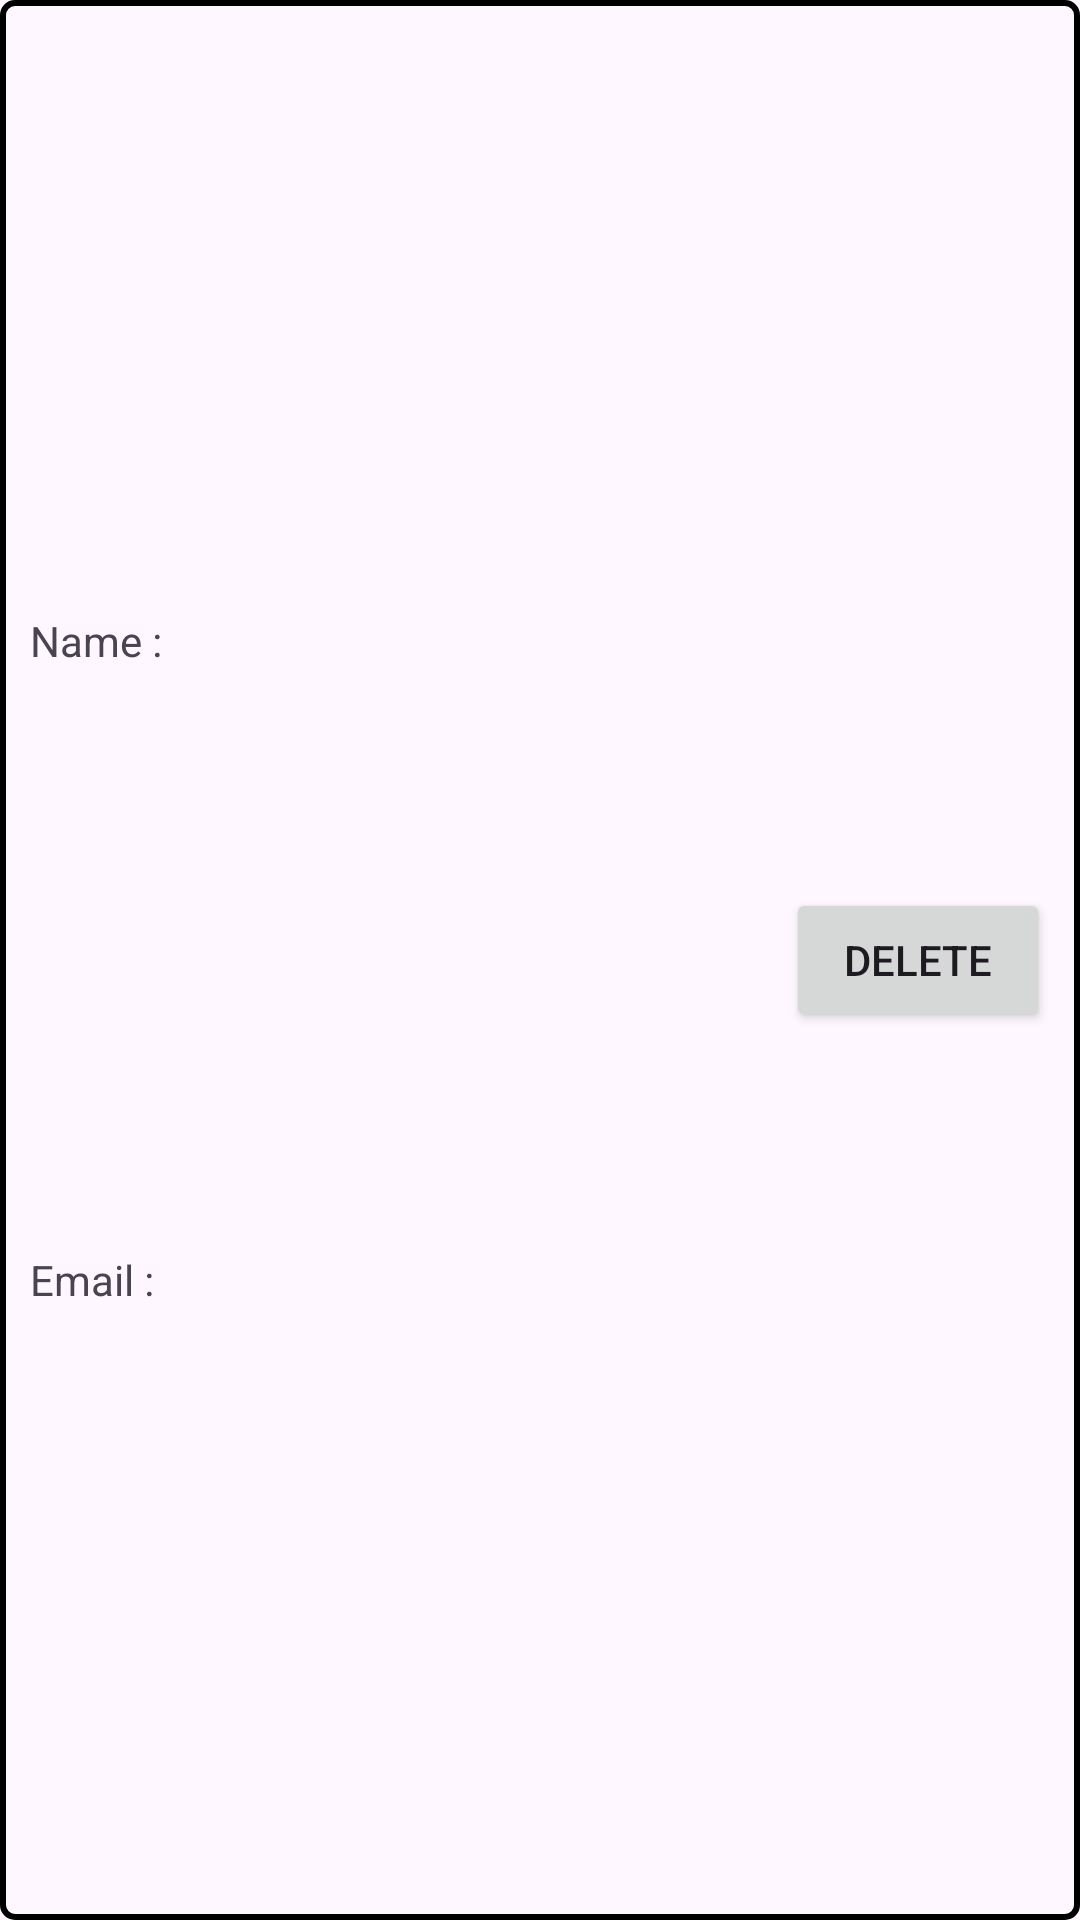

The Android layout XML behind this screen, and the referenced resources:
<!-- AndroidManifest.xml: application theme Theme.FMA -->
<!-- res/layout/list_user_row.xml -->
<?xml version="1.0" encoding="utf-8"?>
<androidx.constraintlayout.widget.ConstraintLayout xmlns:android="http://schemas.android.com/apk/res/android"
    xmlns:app="http://schemas.android.com/apk/res-auto"
    xmlns:tools="http://schemas.android.com/tools"
    android:id="@+id/userBox"
    android:layout_width="match_parent"
    android:layout_height="wrap_content"
    android:background="@drawable/selection_outline"
    android:padding="10dp">

    <TextView
        android:id="@+id/name"
        android:layout_width="0dp"
        android:layout_height="wrap_content"
        android:text="@string/name_double_dot"
        app:layout_constraintBottom_toTopOf="@+id/email"
        app:layout_constraintEnd_toStartOf="@+id/delete"
        app:layout_constraintHorizontal_bias="0.5"
        app:layout_constraintStart_toStartOf="parent"
        app:layout_constraintTop_toTopOf="parent" />

    <TextView
        android:id="@+id/email"
        android:layout_width="0dp"
        android:layout_height="wrap_content"
        android:text="@string/email_double_dot"
        app:layout_constraintBottom_toBottomOf="parent"
        app:layout_constraintEnd_toStartOf="@+id/delete"
        app:layout_constraintHorizontal_bias="0.5"
        app:layout_constraintStart_toStartOf="parent"
        app:layout_constraintTop_toBottomOf="@+id/name" />

    <Button
        android:id="@+id/delete"
        android:layout_width="wrap_content"
        android:layout_height="wrap_content"
        android:text="@string/delete"
        app:layout_constraintBottom_toBottomOf="parent"
        app:layout_constraintEnd_toEndOf="parent"
        app:layout_constraintTop_toTopOf="parent" />
</androidx.constraintlayout.widget.ConstraintLayout>
<!-- resources referenced by this layout -->
<resources>
  <!-- drawable selection_outline (drawable) -->
  <?xml version="1.0" encoding="utf-8"?>
  <shape xmlns:android="http://schemas.android.com/apk/res/android">
      <corners android:radius="4dp"/>
      <stroke
          android:width="2dp"
          android:color="@color/black" />
  </shape>
  <string name="delete">Delete</string>
  <string name="email_double_dot">Email :</string>
  <string name="name_double_dot">Name :</string>
  <style name="Theme.FMA" parent="Base.Theme.FMA" />
  <color name="black">#FF000000</color>
  <style name="Base.Theme.FMA" parent="Theme.Material3.DayNight.NoActionBar">
          
  
           <item name="colorPrimaryContainer">@color/light_purple</item>
      </style>
  <color name="light_purple">#BA9BF3</color>
</resources>
